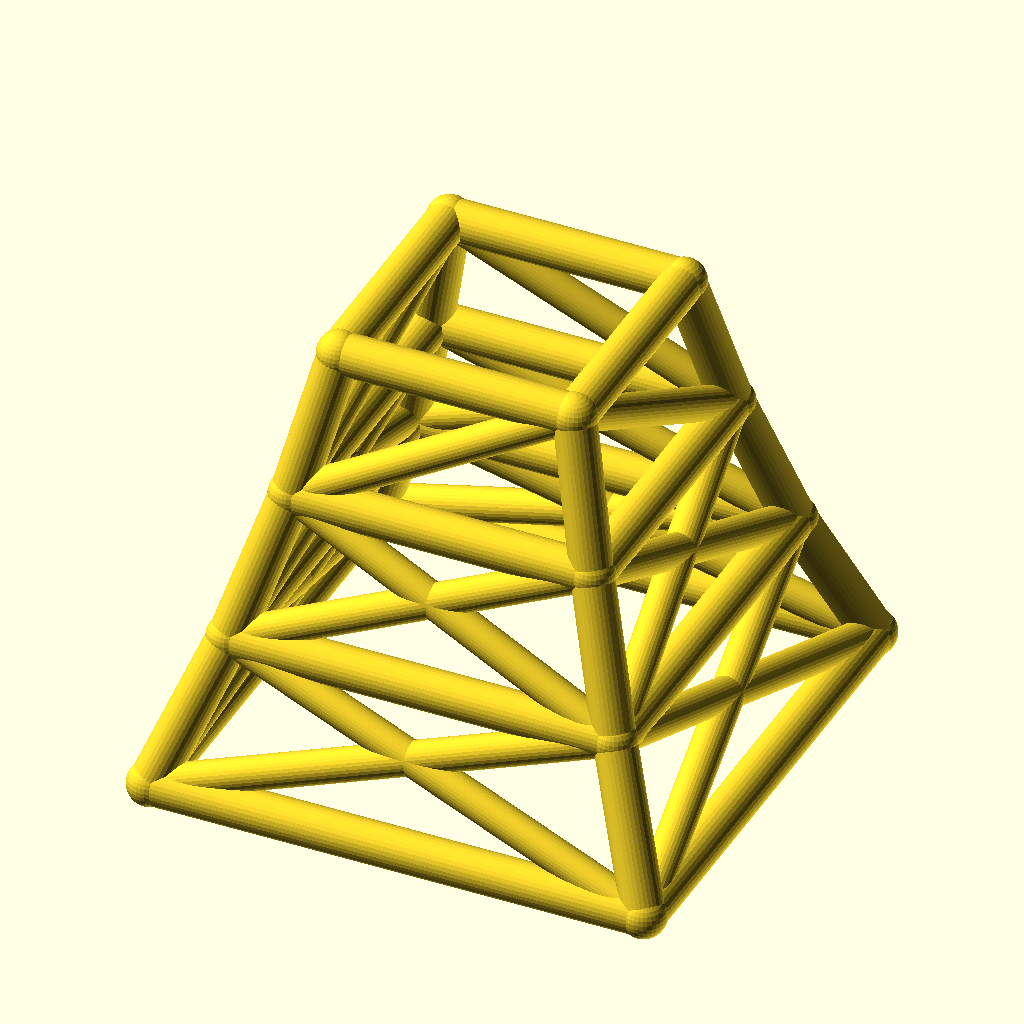
Cell 1 — every parameter at its default value.
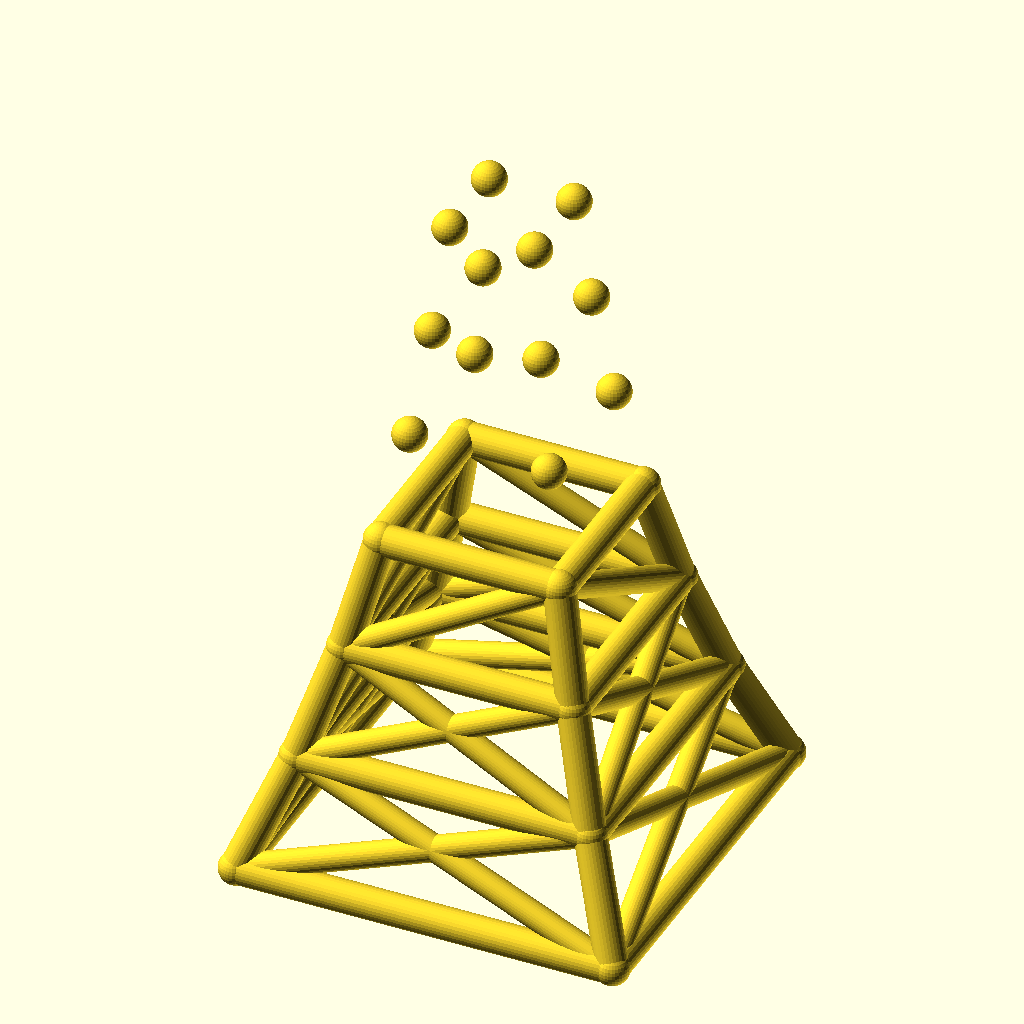
Cell 2: the same model with levels = 6.
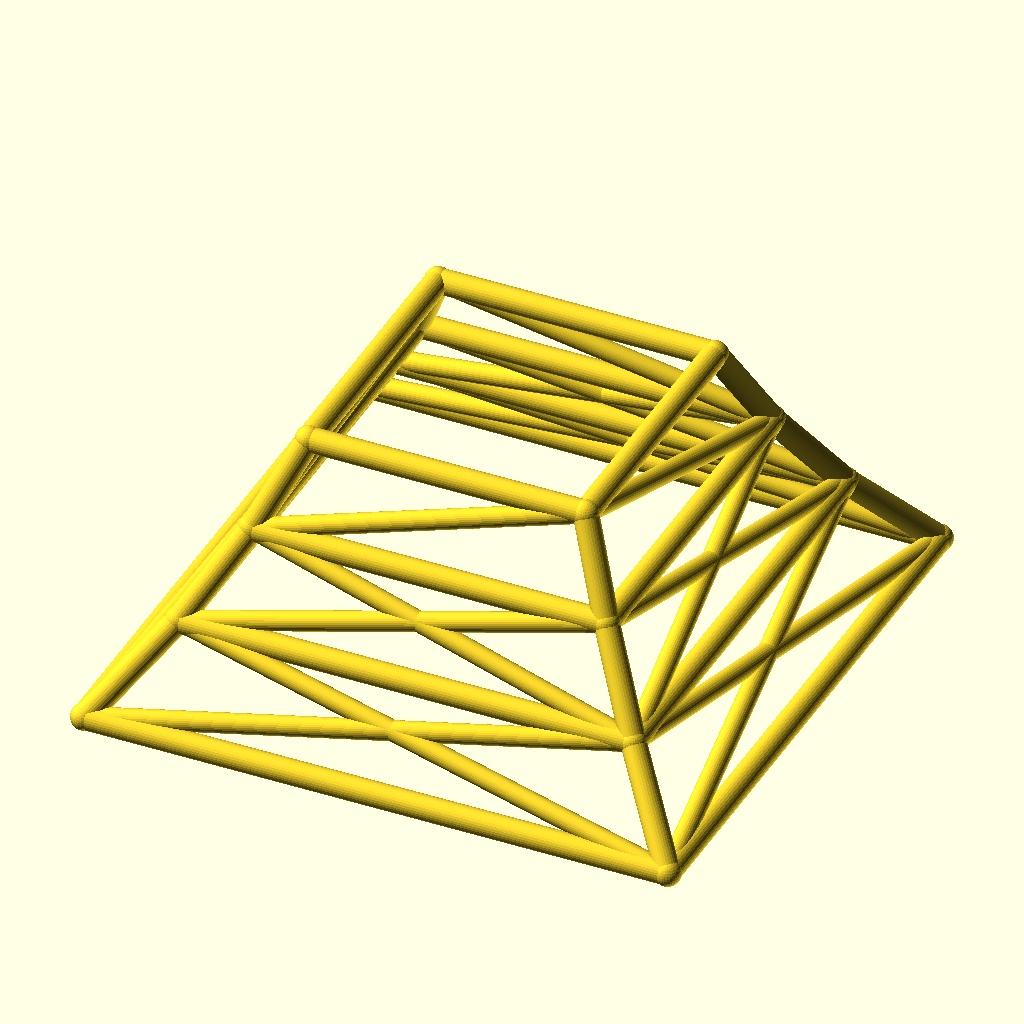
Cell 3 — base_w set to 240, the other parameters unchanged.
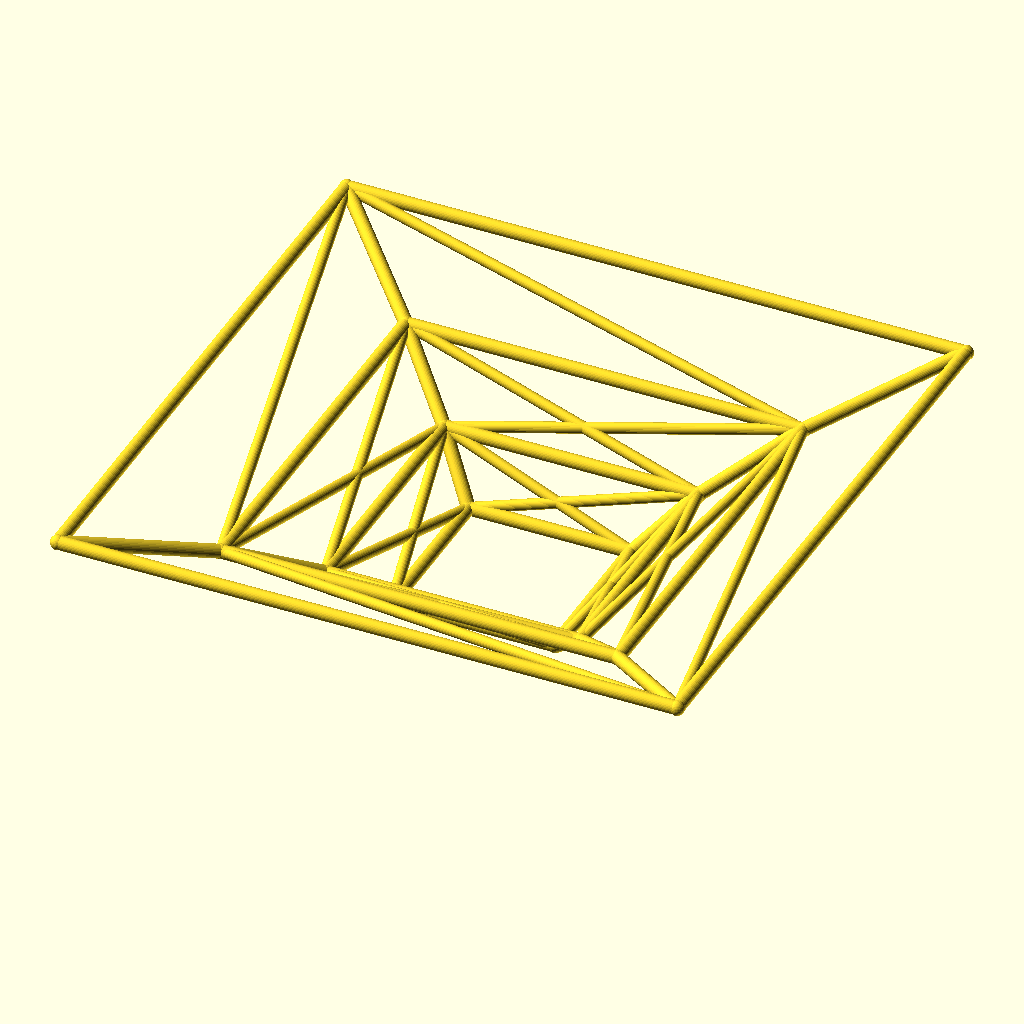
Cell 4: the same model with taper = 1.56.
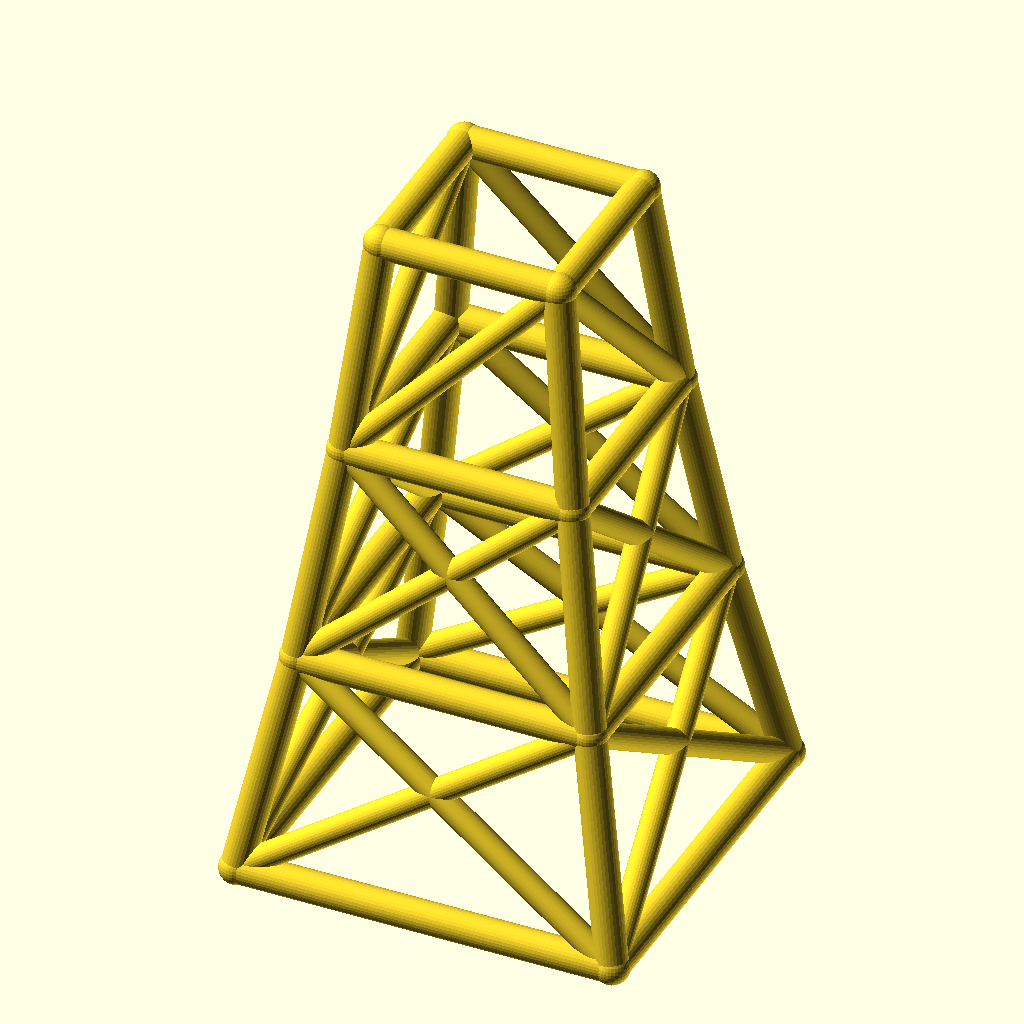
Cell 5 — level_h set to 70, the other parameters unchanged.
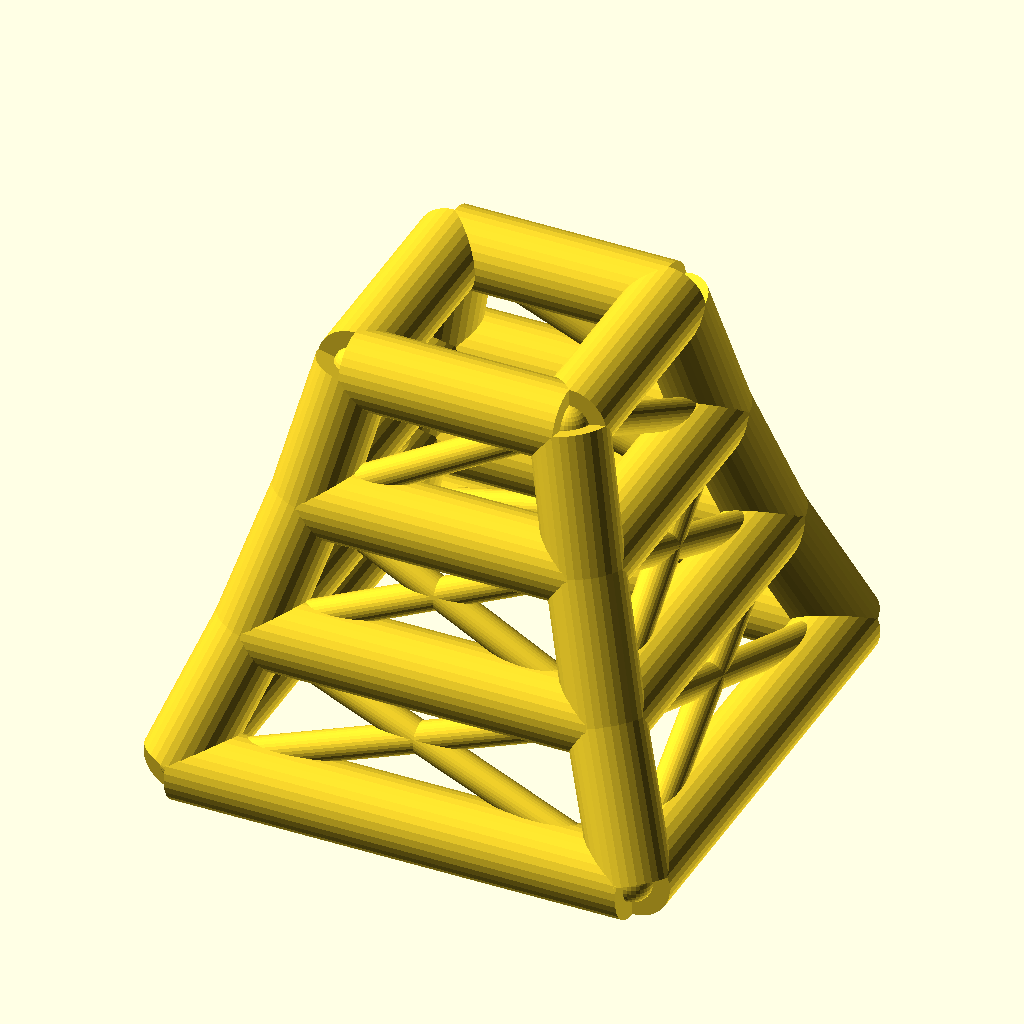
Cell 6: leg_r = 10 (everything else at default).
The same orthographic view direction (rotation 55°, 0°, 25°; colour scheme Cornfield) for every cell, with the view re-fitted per cell, so scale and position can differ between cells.
OpenSCAD source file optional_data/data/wire2/masttowers/scene_0234.scad:
$fn = 32;

// ----------------------------------------------------------------------
// Tapered four-leg tower: 3 levels, base 120 mm, taper 0.78 per level
// ----------------------------------------------------------------------

// --- parameters (mm) ---
levels = 3;               // number of tower levels
base_w = 120;             // bottom ring width (X and Y)
taper = 0.78;             // ring width multiplier per level
level_h = 35;             // height of one level
leg_r = 5;                // leg / ring member radius
brace_r = 4;              // diagonal brace radius
joint_r = 5.4;            // joint ball radius

bbox_x = base_w + 2 * joint_r;  // overall X, joints included
bbox_y = base_w + 2 * joint_r;  // overall Y, joints included
bbox_z = levels * level_h + 2 * joint_r;  // overall Z, joints included
leg_d = 2 * leg_r;  // leg / ring stock diameter
brace_d = 2 * brace_r;  // brace stock diameter
joint_d = 2 * joint_r;  // joint ball diameter
top_w = base_w * pow(taper, levels);  // width of the top ring
nodes = [for (lvl = [0 : levels], sx = [-1, 1], sy = [-1, 1]) [sx * base_w * pow(taper, lvl) / 2, sy * base_w * pow(taper, lvl) / 2, lvl * level_h]];

module member(a, b, r) {
  /* round stock from joint a to joint b, ends buried in the joint balls */
  d = b - a;
  length = norm(d);
  translate(a) rotate([0, acos(d[2] / length), atan2(d[1], d[0])])
    cylinder(h = length, r = r);
}

module joint(p, r) {
  /* ball at the joint centre, fatter than every member meeting there */
  translate(p) sphere(r = r);
}

/* members - each call is one graph edge */
member(nodes[0], nodes[4], leg_r);
member(nodes[1], nodes[5], leg_r);
member(nodes[2], nodes[6], leg_r);
member(nodes[3], nodes[7], leg_r);
member(nodes[4], nodes[8], leg_r);
member(nodes[5], nodes[9], leg_r);
member(nodes[6], nodes[10], leg_r);
member(nodes[7], nodes[11], leg_r);
member(nodes[8], nodes[12], leg_r);
member(nodes[9], nodes[13], leg_r);
member(nodes[10], nodes[14], leg_r);
member(nodes[11], nodes[15], leg_r);
member(nodes[0], nodes[1], leg_r);
member(nodes[2], nodes[3], leg_r);
member(nodes[0], nodes[2], leg_r);
member(nodes[1], nodes[3], leg_r);
member(nodes[4], nodes[5], leg_r);
member(nodes[6], nodes[7], leg_r);
member(nodes[4], nodes[6], leg_r);
member(nodes[5], nodes[7], leg_r);
member(nodes[8], nodes[9], leg_r);
member(nodes[10], nodes[11], leg_r);
member(nodes[8], nodes[10], leg_r);
member(nodes[9], nodes[11], leg_r);
member(nodes[12], nodes[13], leg_r);
member(nodes[14], nodes[15], leg_r);
member(nodes[12], nodes[14], leg_r);
member(nodes[13], nodes[15], leg_r);
member(nodes[0], nodes[5], brace_r);
member(nodes[1], nodes[4], brace_r);
member(nodes[2], nodes[7], brace_r);
member(nodes[3], nodes[6], brace_r);
member(nodes[0], nodes[6], brace_r);
member(nodes[2], nodes[4], brace_r);
member(nodes[1], nodes[7], brace_r);
member(nodes[3], nodes[5], brace_r);
member(nodes[4], nodes[9], brace_r);
member(nodes[5], nodes[8], brace_r);
member(nodes[6], nodes[11], brace_r);
member(nodes[7], nodes[10], brace_r);
member(nodes[4], nodes[10], brace_r);
member(nodes[6], nodes[8], brace_r);
member(nodes[5], nodes[11], brace_r);
member(nodes[7], nodes[9], brace_r);
member(nodes[8], nodes[13], brace_r);
member(nodes[11], nodes[14], brace_r);
member(nodes[8], nodes[14], brace_r);
member(nodes[11], nodes[13], brace_r);

/* joint balls */
for (p = nodes) joint(p, joint_r);
Customizer parameters (derived from the source; name, type, default, range or options):
levels: number, default 3
base_w: number, default 120
taper: number, default 0.78
level_h: number, default 35
leg_r: number, default 5
brace_r: number, default 4
joint_r: number, default 5.4
